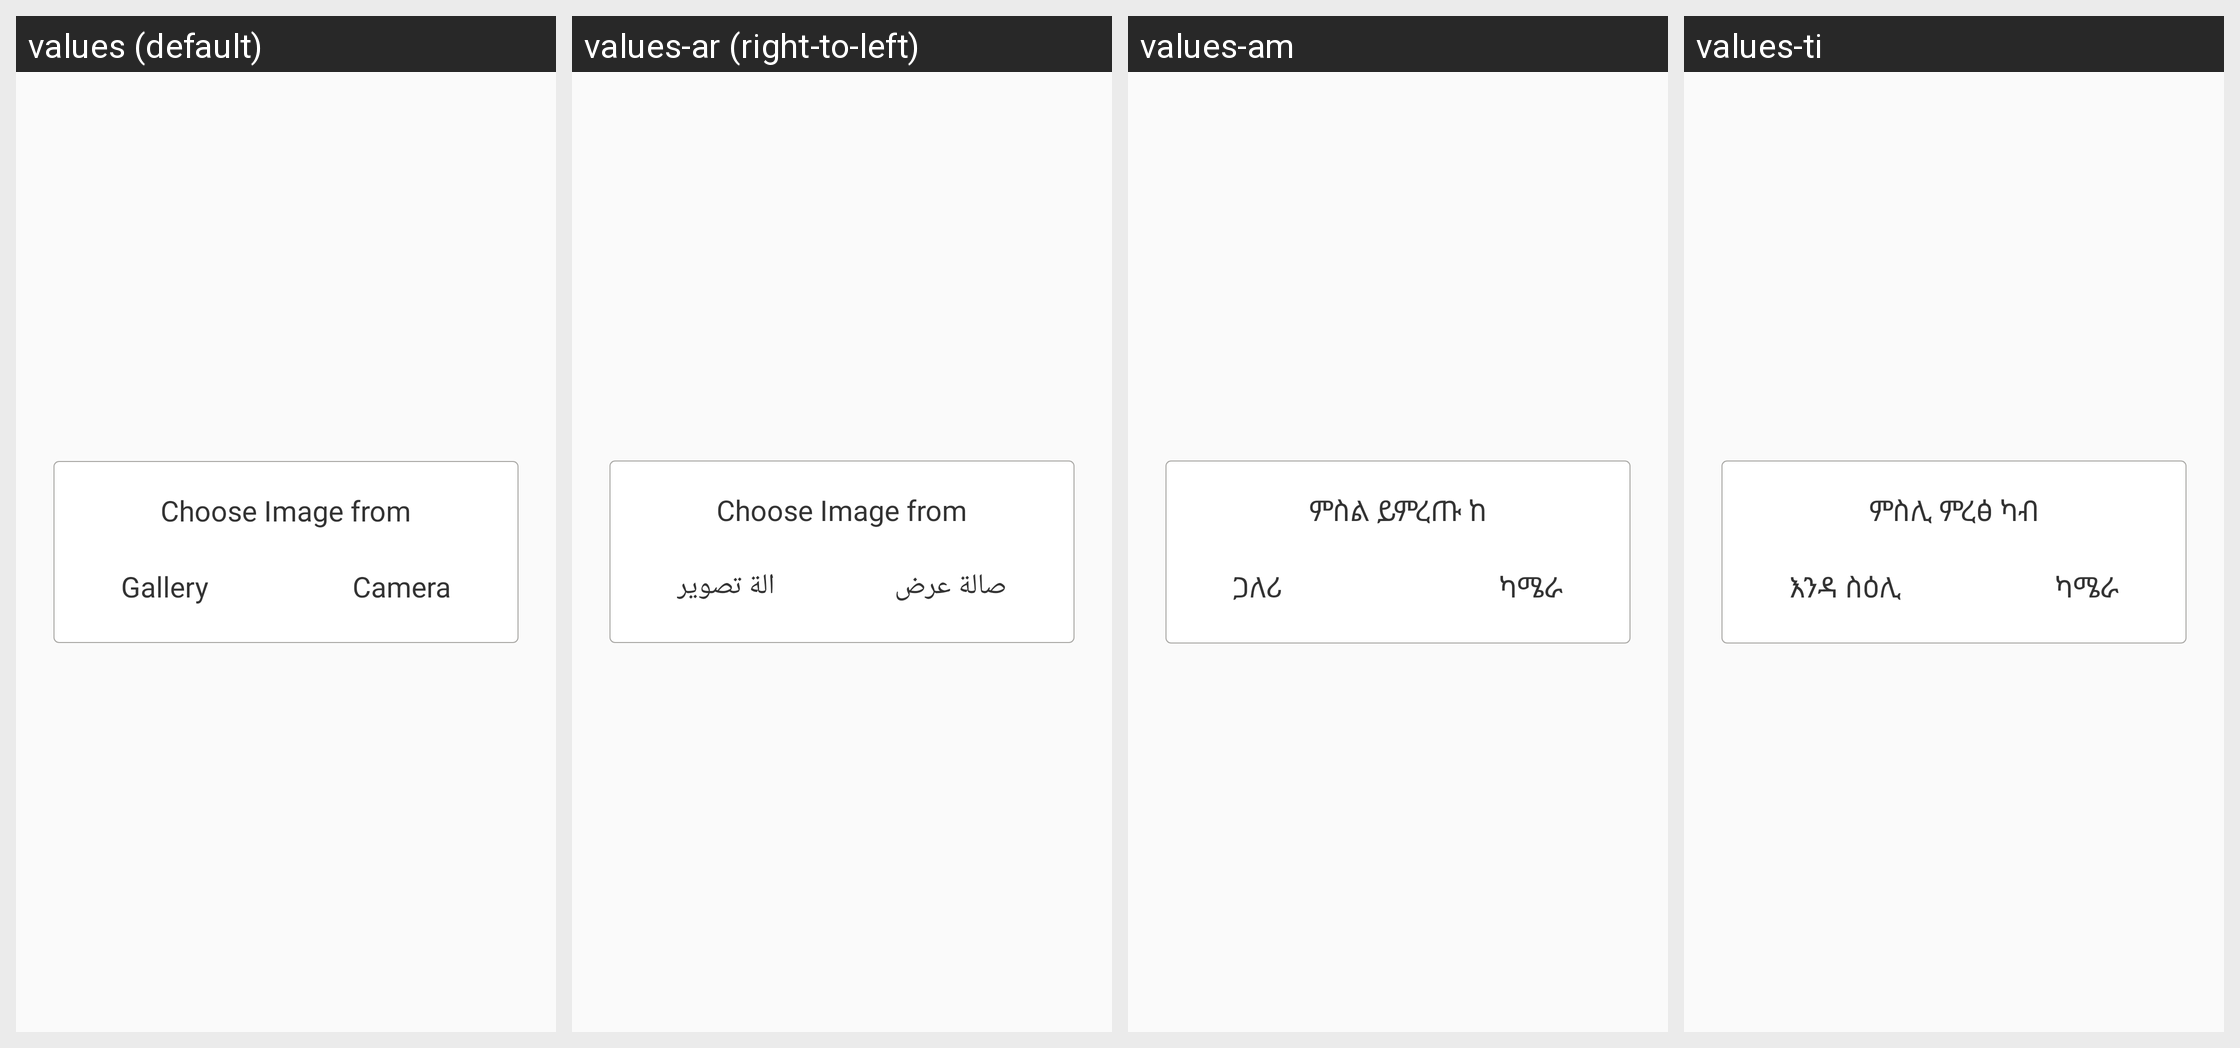

Here is an Android app screen in its default locale and in the app's own translations. Write out the translated-string differences for the strings that appear on this screen.
Android screen res/layout/dialog_upload_document.xml rendered under 4 locales, left to right: values (default), values-ar (right-to-left), values-am, values-ti. Device: Nexus 5 (rendered at 1080×1920; each locale shown at half size, 540×960, under a caption strip naming it); theme AppTheme.
Other locales in the repository, not shown: values-as, values-es, values-fr, values-gu, values-hi, values-kn, values-ml, values-om, values-or, values-so, values-ta, values-te.
Strings drawn on this screen, with the default value and each locale's value (text and hints the layout hard-codes, and strings that could not be matched under every locale, appear in the picture but are not listed):

choose_image_from
  values: Choose Image from
  values-ar: Choose Image from  [not translated; the default value is used]
  values-am: ምስል ይምረጡ ከ
  values-ti: ምስሊ ምረፅ ካብ

gallery
  values: Gallery
  values-ar: صالة عرض
  values-am: ጋለሪ
  values-ti: እንዳ ስዕሊ

camera
  values: Camera
  values-ar: الة تصوير
  values-am: ካሜራ
  values-ti: ካሜራ
